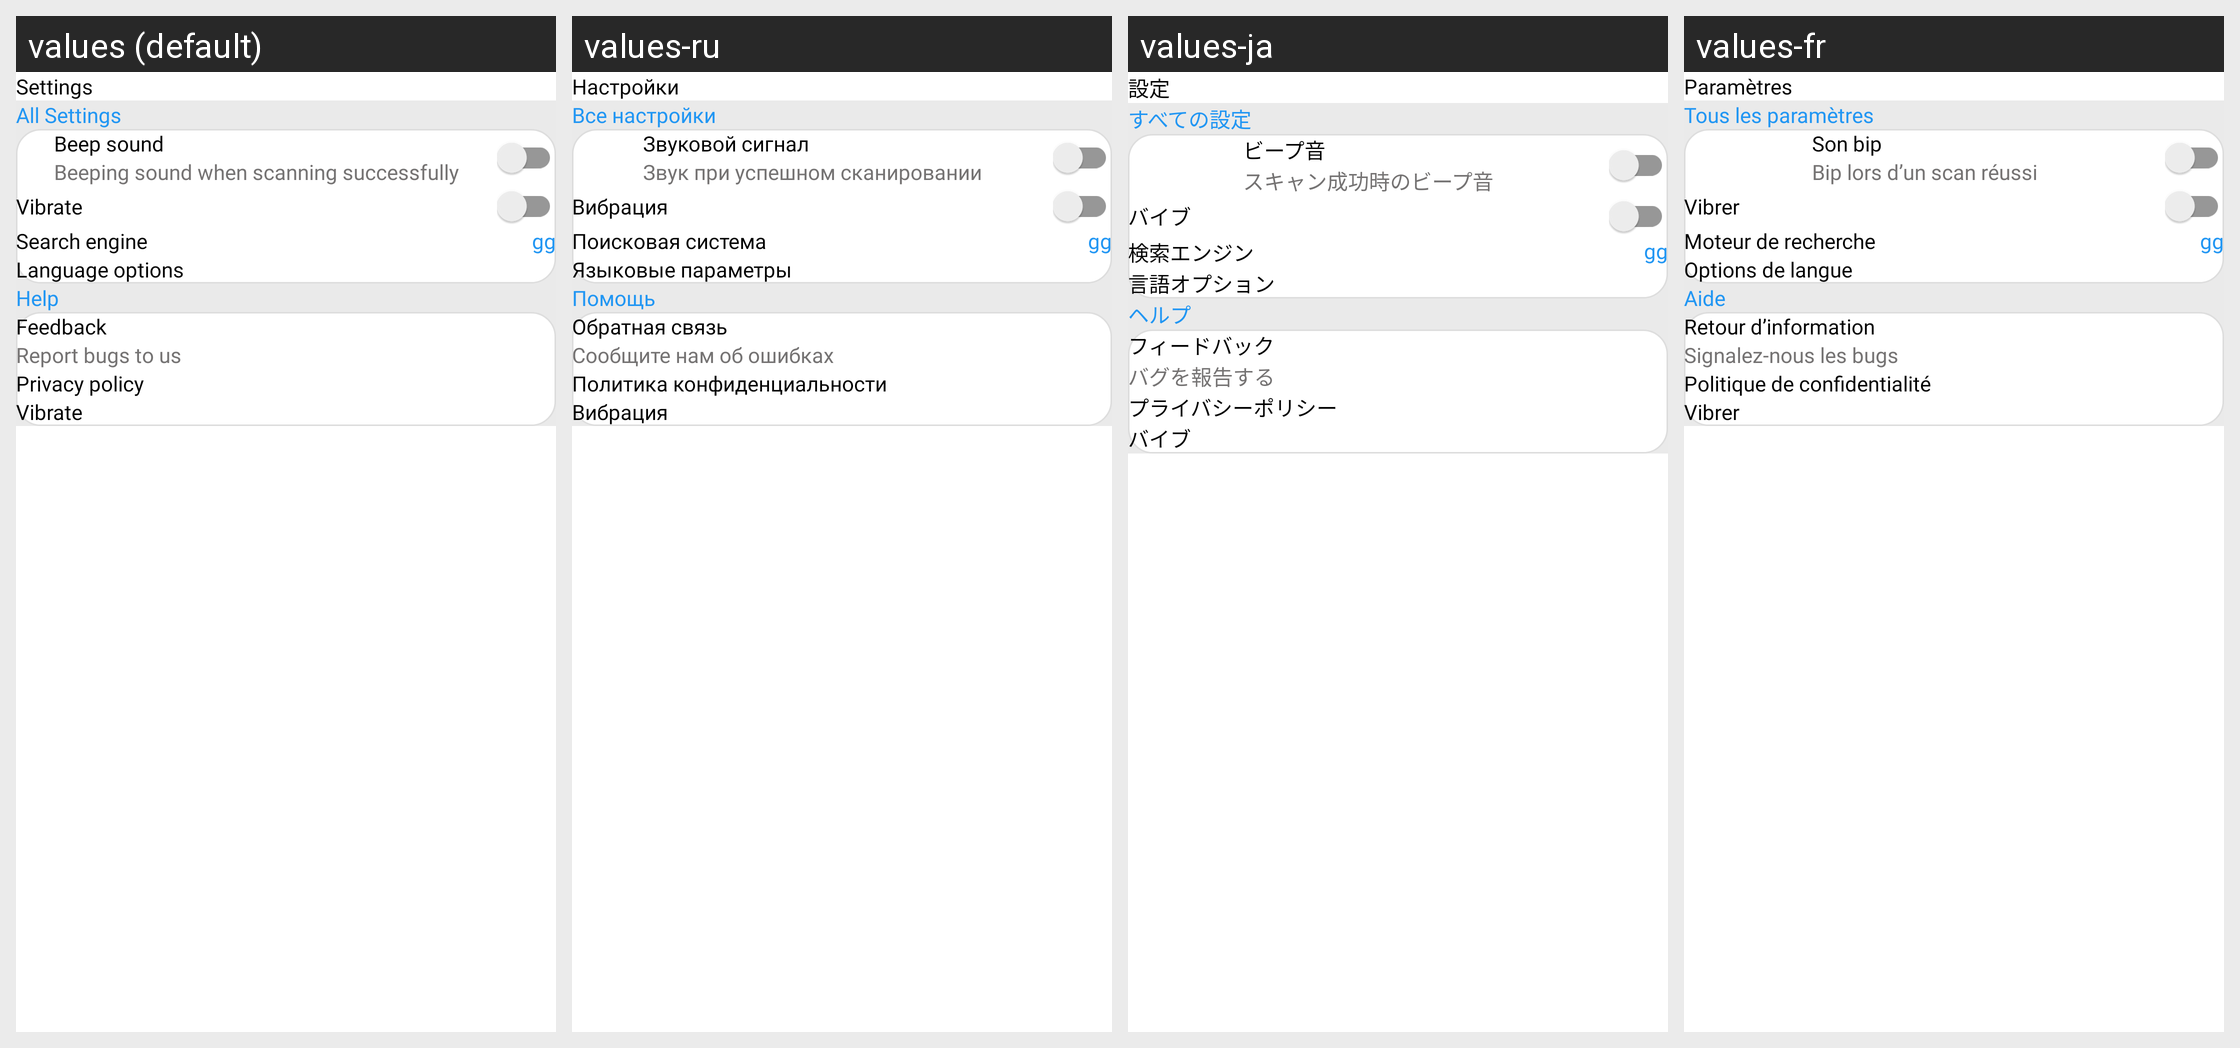

This grid shows one Android layout under several languages. Give, for every string resource on the screen, its name, the default text and each shown locale's text.
Android screen res/layout/fragment_setting.xml rendered under 4 locales, left to right: values (default), values-ru, values-ja, values-fr. Device: Nexus 5 (rendered at 1080×1920; each locale shown at half size, 540×960, under a caption strip naming it); theme Theme.QRCode2025.
Other locales in the repository, not shown: values-ar, values-de-rDE, values-es, values-hi, values-it, values-ko, values-nl, values-pl, values-pt, values-uk, values-vi, values-zh.
Strings drawn on this screen, with the default value and each locale's value (text and hints the layout hard-codes, and strings that could not be matched under every locale, appear in the picture but are not listed):

settings
  values: Settings
  values-ru: Настройки
  values-ja: 設定
  values-fr: Paramètres

all_settings
  values: All Settings
  values-ru: Все настройки
  values-ja: すべての設定
  values-fr: Tous les paramètres

beep_sound
  values: Beep sound
  values-ru: Звуковой сигнал
  values-ja: ビープ音
  values-fr: Son bip

beeping_sound_when_scanning_successfully
  values: Beeping sound when scanning successfully
  values-ru: Звук при успешном сканировании
  values-ja: スキャン成功時のビープ音
  values-fr: Bip lors d’un scan réussi

vibrate
  values: Vibrate
  values-ru: Вибрация
  values-ja: バイブ
  values-fr: Vibrer

search_engine
  values: Search engine
  values-ru: Поисковая система
  values-ja: 検索エンジン
  values-fr: Moteur de recherche

language_options
  values: Language options
  values-ru: Языковые параметры
  values-ja: 言語オプション
  values-fr: Options de langue

help
  values: Help
  values-ru: Помощь
  values-ja: ヘルプ
  values-fr: Aide

feedback
  values: Feedback
  values-ru: Обратная связь
  values-ja: フィードバック
  values-fr: Retour d’information

report_bugs_to_us
  values: Report bugs to us
  values-ru: Сообщите нам об ошибках
  values-ja: バグを報告する
  values-fr: Signalez-nous les bugs

privacy_policy
  values: Privacy policy
  values-ru: Политика конфиденциальности
  values-ja: プライバシーポリシー
  values-fr: Politique de confidentialité
